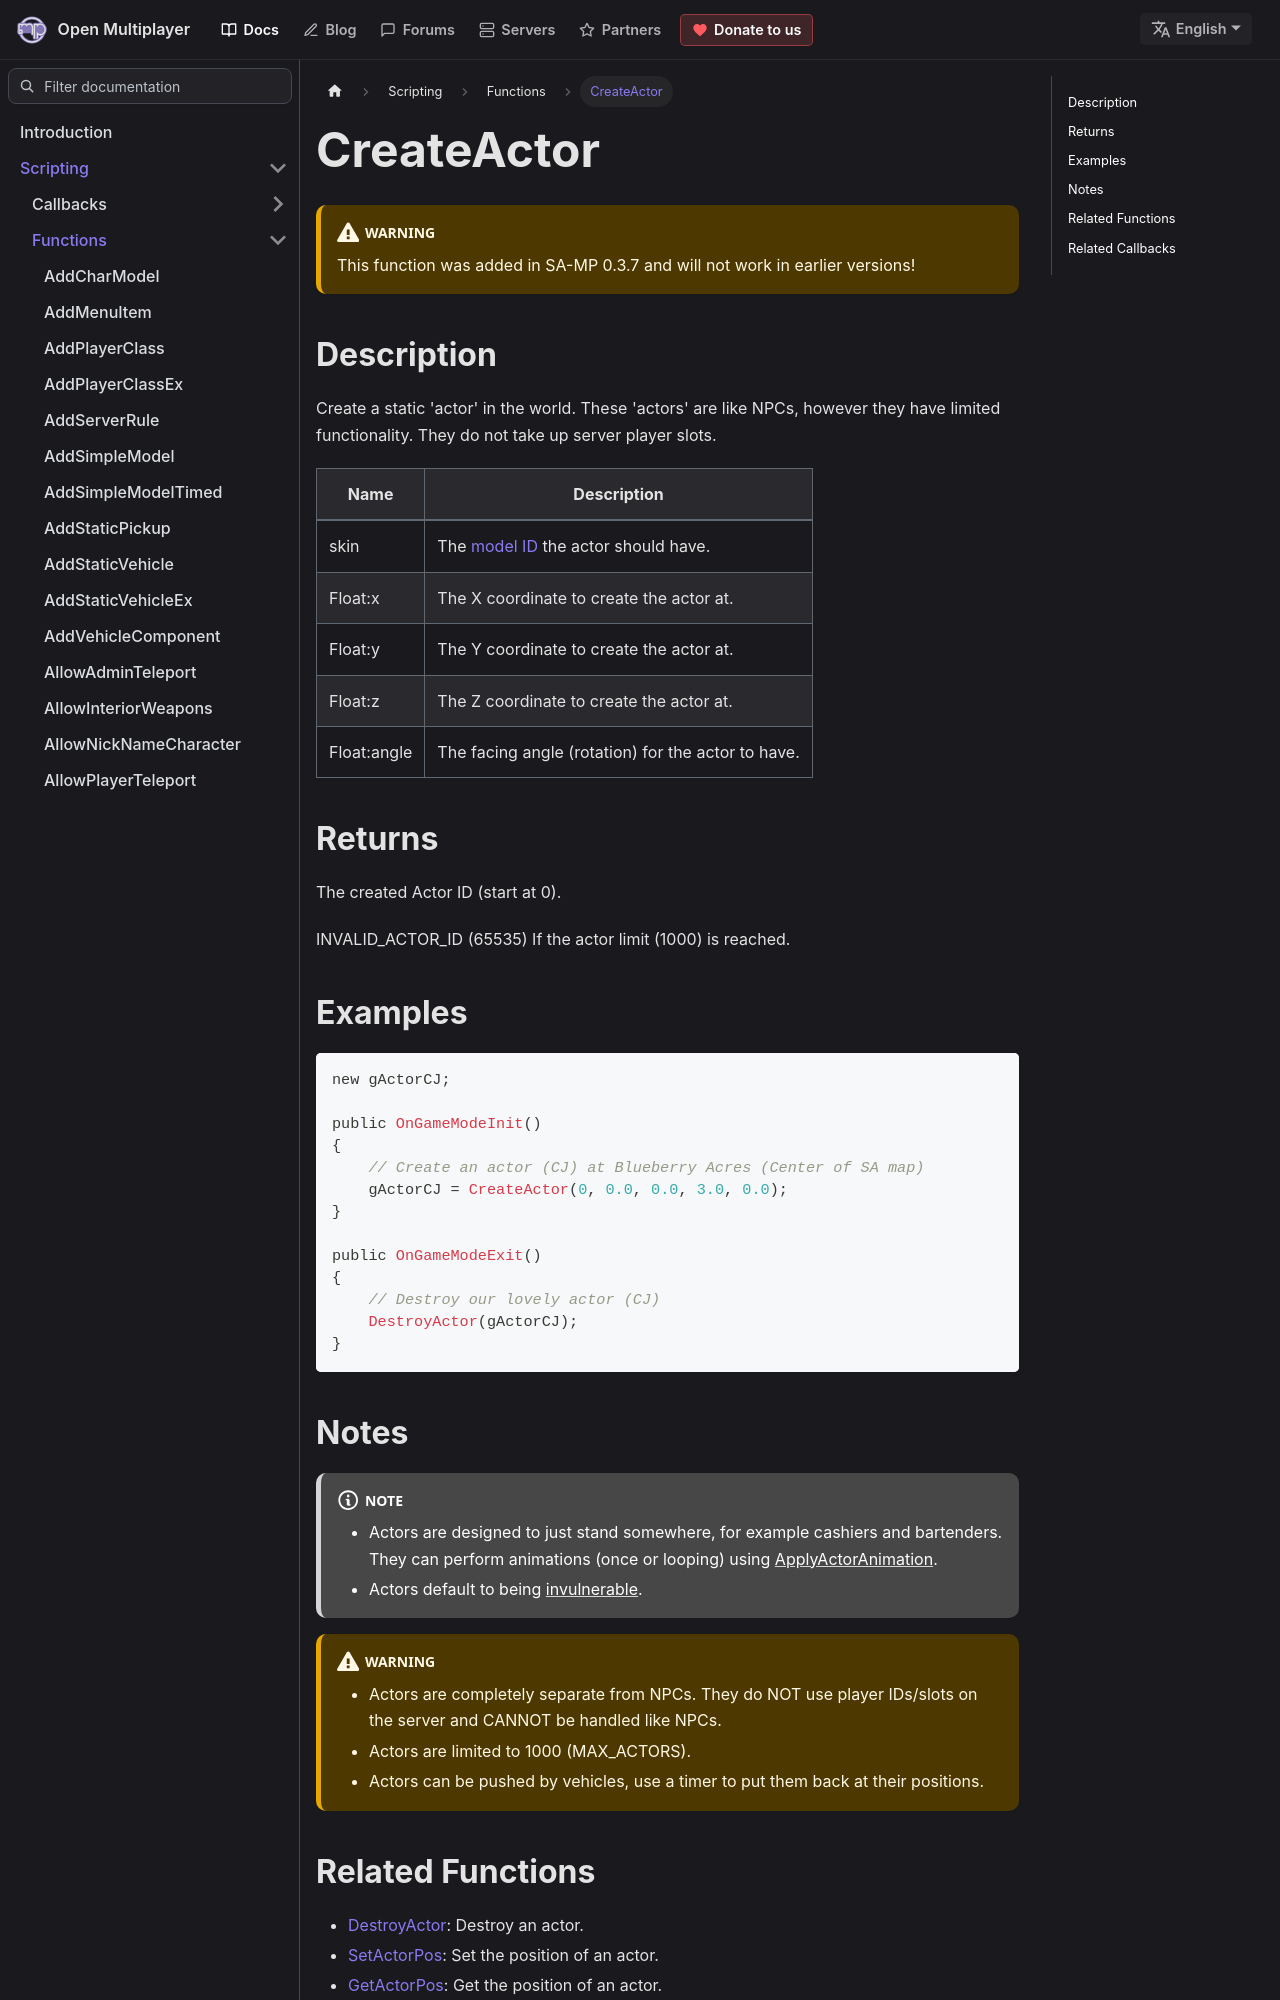

repository: openmultiplayer/web · page: docs/scripting/functions/CreateActor.html · generator: docusaurus

---
title: CreateActor
sidebar_label: CreateActor
description: Create a static 'actor' in the world.
tags: ["actor"]
---

<VersionWarn version='SA-MP 0.3.7' />

## Description

Create a static 'actor' in the world. These 'actors' are like NPCs, however they have limited functionality. They do not take up server player slots.

| Name        | Description                                               |
| ----------- | --------------------------------------------------------- |
| skin        | The [model ID](../resources/skins) the actor should have. |
| Float:x     | The X coordinate to create the actor at.                  |
| Float:y     | The Y coordinate to create the actor at.                  |
| Float:z     | The Z coordinate to create the actor at.                  |
| Float:angle | The facing angle (rotation) for the actor to have.        |

## Returns

The created Actor ID (start at 0).

INVALID_ACTOR_ID (65535) If the actor limit (1000) is reached.

## Examples

```c
new gActorCJ;

public OnGameModeInit()
{
    // Create an actor (CJ) at Blueberry Acres (Center of SA map)
    gActorCJ = CreateActor(0, 0.0, 0.0, 3.0, 0.0);
}

public OnGameModeExit()
{
    // Destroy our lovely actor (CJ)
    DestroyActor(gActorCJ);
}
```

## Notes

:::note

- Actors are designed to just stand somewhere, for example cashiers and bartenders. They can perform animations (once or looping) using [ApplyActorAnimation](ApplyActorAnimation).
- Actors default to being [invulnerable](SetActorInvulnerable).

:::

:::warning

- Actors are completely separate from NPCs. They do NOT use player IDs/slots on the server and CANNOT be handled like NPCs.
- Actors are limited to 1000 (MAX_ACTORS).
- Actors can be pushed by vehicles, use a timer to put them back at their positions.

:::
